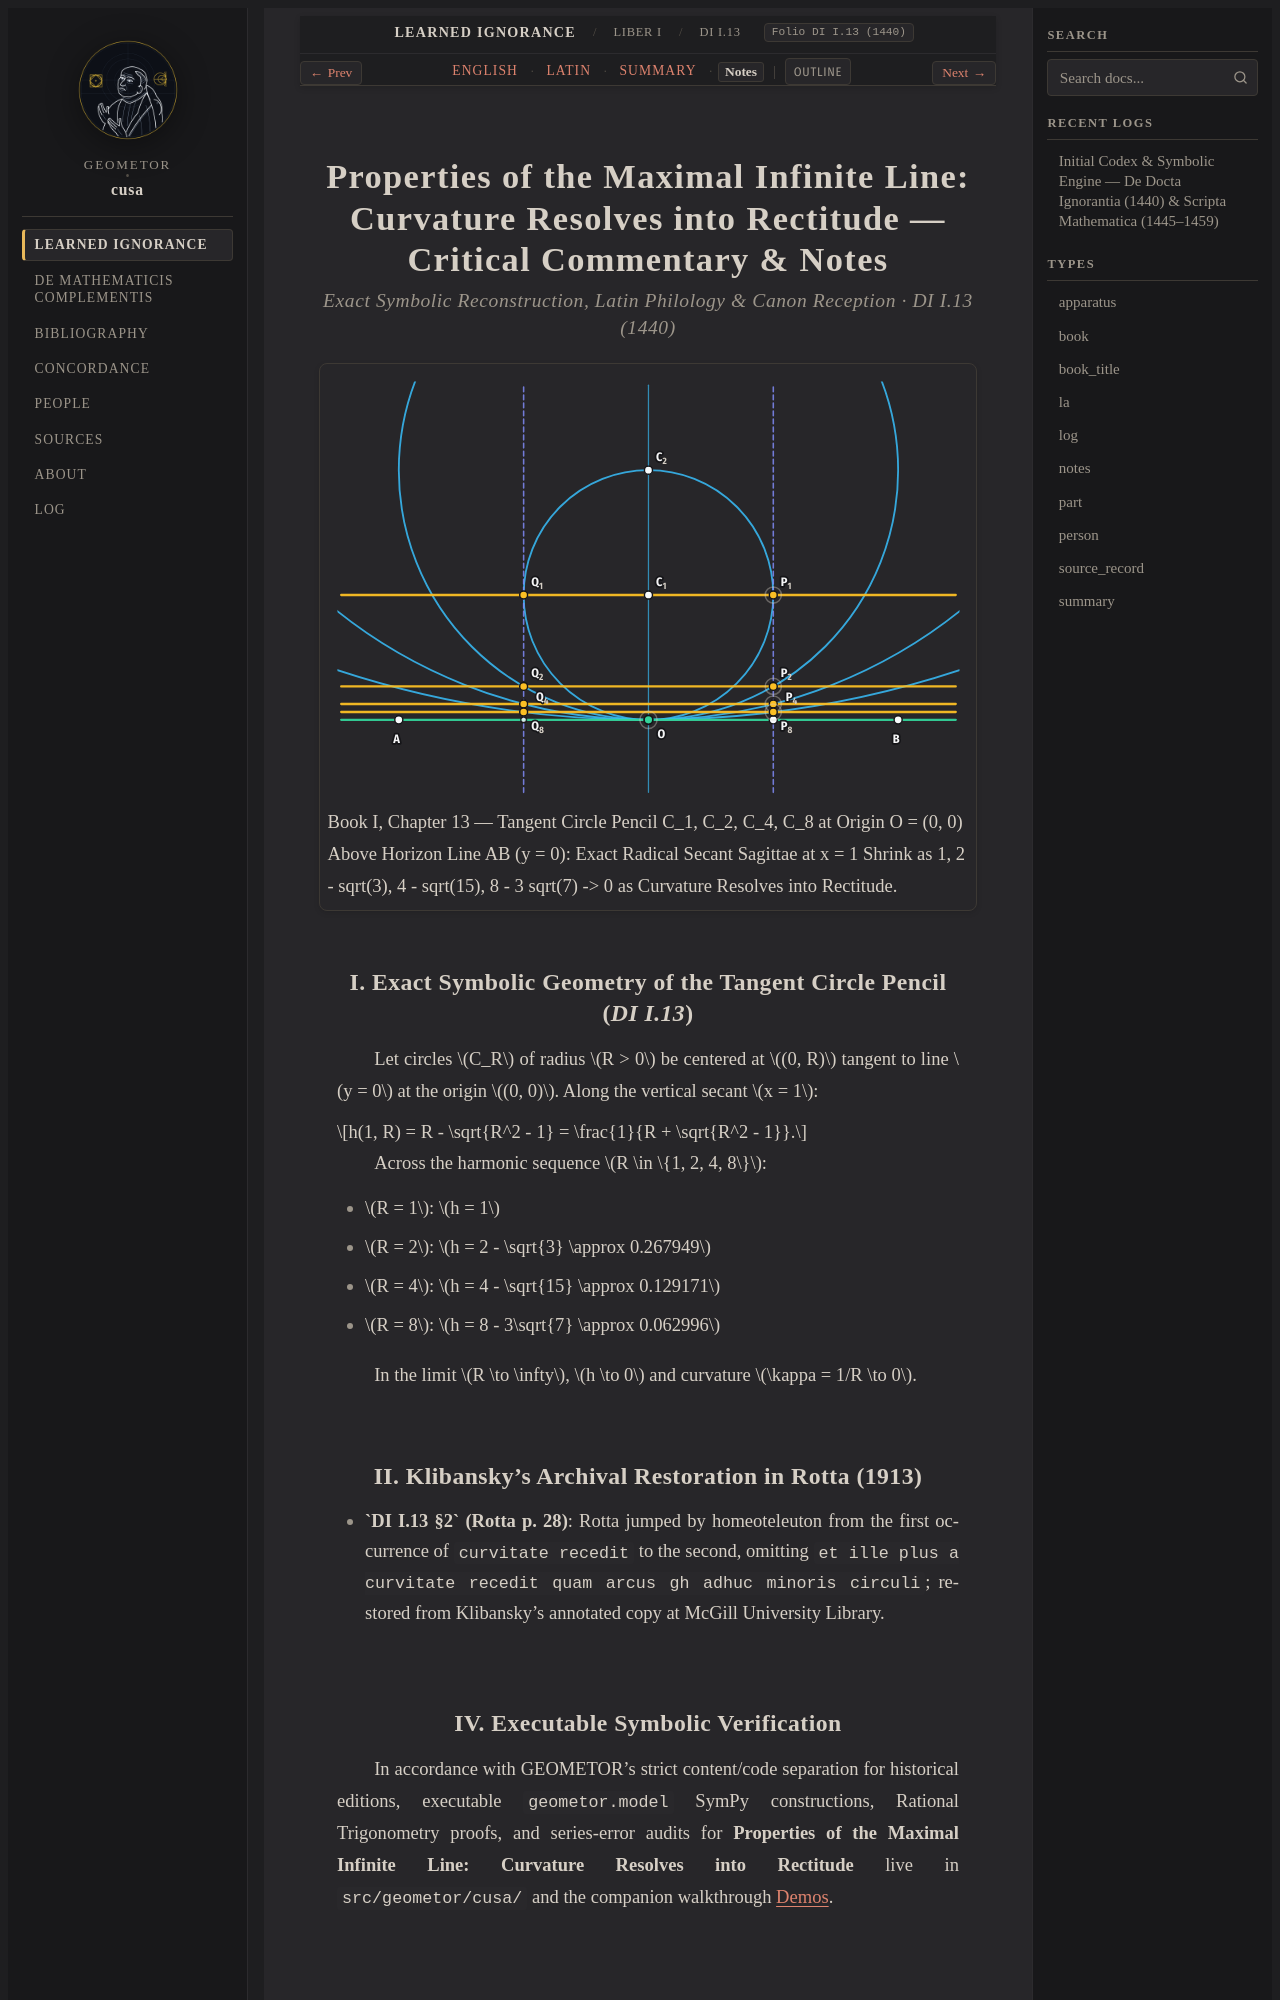

repository: geometor/cusa · page: de_docta_ignorantia/liber_i/cap_13/notes.html · generator: sphinx

:order: 80
:layout: book
:type: notes
:title: Properties of the Maximal Infinite Line: Curvature Resolves into Rectitude — Notes
:canonical_id: DI I.13
:original_id: DI I.13
:folio: DI I.13 (1440)
:tracks: English: index | Latin: la | Summary: summary | Notes: notes

.. _cap_13-notes:
.. _cap_13_15-notes:
.. _unit-3-coincidentia-figurarum-notes:

========================================================================================================
Properties of the Maximal Infinite Line: Curvature Resolves into Rectitude — Critical Commentary & Notes
========================================================================================================

.. rubric:: Exact Symbolic Reconstruction, Latin Philology & Canon Reception · DI I.13 (1440)

.. picture:: /_static/figures/cusa_circle_line_pencil.svg
   :alt: Properties of the Maximal Infinite Line: Curvature Resolves into Rectitude
   :caption: Book I, Chapter 13 — Tangent Circle Pencil C_1, C_2, C_4, C_8 at Origin O = (0, 0) Above Horizon Line AB (y = 0): Exact Radical Secant Sagittae at x = 1 Shrink as 1, 2 - sqrt(3), 4 - sqrt(15), 8 - 3 sqrt(7) -> 0 as Curvature Resolves into Rectitude.

I. Exact Symbolic Geometry of the Tangent Circle Pencil (`DI I.13`)
-------------------------------------------------------------------

Let circles :math:`C_R` of radius :math:`R > 0` be centered at :math:`(0, R)` tangent to line :math:`y = 0` at the origin :math:`(0, 0)`. Along the vertical secant :math:`x = 1`:

.. math::

   h(1, R) = R - \sqrt{R^2 - 1} = \frac{1}{R + \sqrt{R^2 - 1}}.

Across the harmonic sequence :math:`R \in \{1, 2, 4, 8\}`:

- :math:`R = 1`: :math:`h = 1`
- :math:`R = 2`: :math:`h = 2 - \sqrt{3} \approx 0.267949`
- :math:`R = 4`: :math:`h = 4 - \sqrt{15} \approx 0.129171`
- :math:`R = 8`: :math:`h = 8 - 3\sqrt{7} \approx 0.062996`

In the limit :math:`R \to \infty`, :math:`h \to 0` and curvature :math:`\kappa = 1/R \to 0`.
